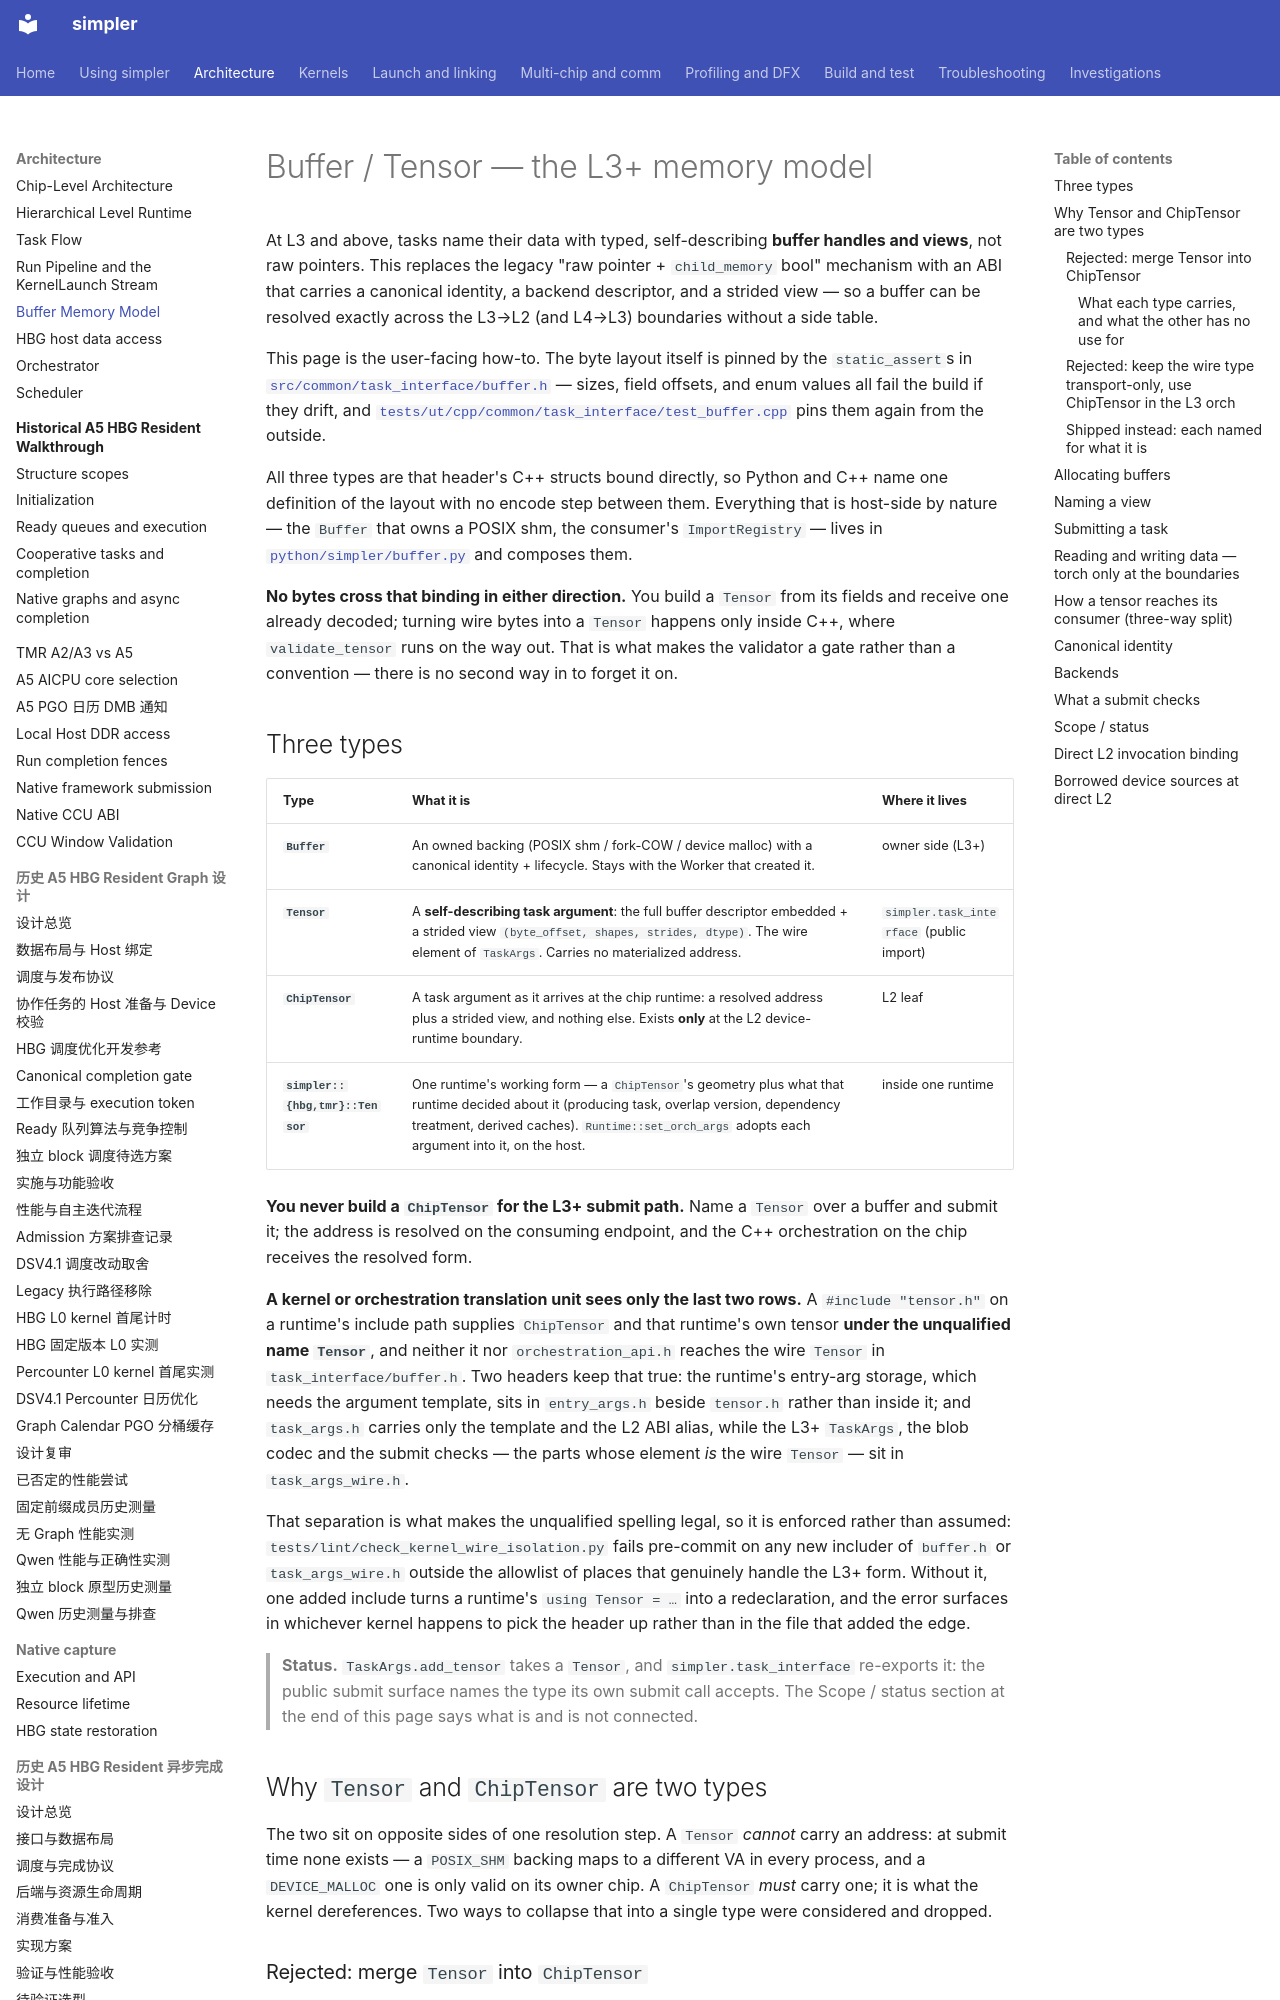

repository: hw-native-sys/simpler · page: buffer-abi/index.html · generator: mkdocs

# Buffer / Tensor — the L3+ memory model

At L3 and above, tasks name their data with typed, self-describing **buffer
handles and views**, not raw pointers. This replaces the legacy "raw pointer +
`child_memory` bool" mechanism with an ABI that carries a canonical identity, a
backend descriptor, and a strided view — so a buffer can be resolved exactly
across the L3→L2 (and L4→L3) boundaries without a side table.

This page is the user-facing how-to. The byte layout itself is pinned by the
`static_assert`s in [`src/common/task_interface/buffer.h`](../src/common/task_interface/buffer.h)
— sizes, field offsets, and enum values all fail the build if they drift, and
[`tests/ut/cpp/common/task_interface/test_buffer.cpp`](../tests/ut/cpp/common/task_interface/test_buffer.cpp)
pins them again from the outside.

All three types are that header's C++ structs bound directly, so Python and C++
name one definition of the layout with no encode step between them. Everything
that is host-side by nature — the `Buffer` that owns a POSIX shm, the consumer's
`ImportRegistry` — lives in [`python/simpler/buffer.py`](../python/simpler/buffer.py)
and composes them.

**No bytes cross that binding in either direction.** You build a `Tensor` from its
fields and receive one already decoded; turning wire bytes into a `Tensor` happens
only inside C++, where `validate_tensor` runs on the way out. That is what makes
the validator a gate rather than a convention — there is no second way in to
forget it on.

## Three types

| Type | What it is | Where it lives |
| ---- | ---------- | -------------- |
| **`Buffer`** | An owned backing (POSIX shm / fork-COW / device malloc) with a canonical identity + lifecycle. Stays with the Worker that created it. | owner side (L3+) |
| **`Tensor`** | A **self-describing task argument**: the full buffer descriptor embedded + a strided view `(byte_offset, shapes, strides, dtype)`. The wire element of `TaskArgs`. Carries no materialized address. | `simpler.task_interface` (public import) |
| **`ChipTensor`** | A task argument as it arrives at the chip runtime: a resolved address plus a strided view, and nothing else. Exists **only** at the L2 device-runtime boundary. | L2 leaf |
| **`simpler::{hbg,tmr}::Tensor`** | One runtime's working form — a `ChipTensor`'s geometry plus what that runtime decided about it (producing task, overlap version, dependency treatment, derived caches). `Runtime::set_orch_args` adopts each argument into it, on the host. | inside one runtime |

**You never build a `ChipTensor` for the L3+ submit path.** Name a `Tensor` over a buffer and submit it;
the address is resolved on the consuming endpoint, and the C++ orchestration on
the chip receives the resolved form.

**A kernel or orchestration translation unit sees only the last two rows.** A
`#include "tensor.h"` on a runtime's include path supplies `ChipTensor` and that
runtime's own tensor **under the unqualified name `Tensor`**, and neither it nor
`orchestration_api.h` reaches the wire `Tensor` in `task_interface/buffer.h`. Two
headers keep that true: the runtime's entry-arg storage, which needs the argument
template, sits in `entry_args.h` beside `tensor.h` rather than inside it; and
`task_args.h` carries only the template and the L2 ABI alias, while the L3+
`TaskArgs`, the blob codec and the submit checks — the parts whose element *is* the
wire `Tensor` — sit in `task_args_wire.h`.

That separation is what makes the unqualified spelling legal, so it is enforced
rather than assumed: `tests/lint/check_kernel_wire_isolation.py` fails pre-commit on
any new includer of `buffer.h` or `task_args_wire.h` outside the allowlist of places
that genuinely handle the L3+ form. Without it, one added include turns a runtime's
`using Tensor = …` into a redeclaration, and the error surfaces in whichever kernel
happens to pick the header up rather than in the file that added the edge.

> **Status.** `TaskArgs.add_tensor` takes a `Tensor`, and `simpler.task_interface`
> re-exports it: the public submit surface names the type its own submit call accepts.
> The Scope / status section at the end of this page says what is and is not connected.

## Why `Tensor` and `ChipTensor` are two types

The two sit on opposite sides of one resolution step. A `Tensor` *cannot* carry an
address: at submit time none exists — a `POSIX_SHM` backing maps to a different VA
in every process, and a `DEVICE_MALLOC` one is only valid on its owner chip. A
`ChipTensor` *must* carry one; it is what the kernel dereferences. Two ways to
collapse that into a single type were considered and dropped.
